The GitHub repository alessandrosebastianelli/OnBoardVolcanicEruptionDetection contains a labelled image folder "data_reviewed" with 2 categories: eruption, no eruption. Examples follow, each with its label.

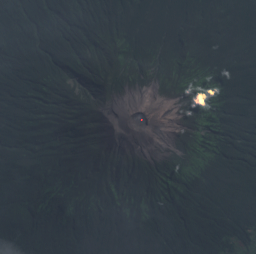
Label: eruption

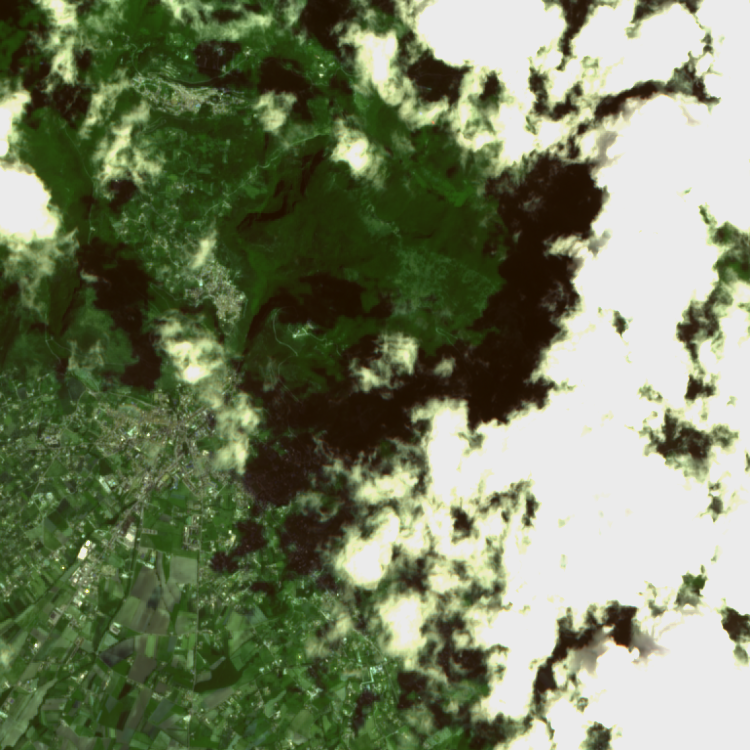
Label: no eruption

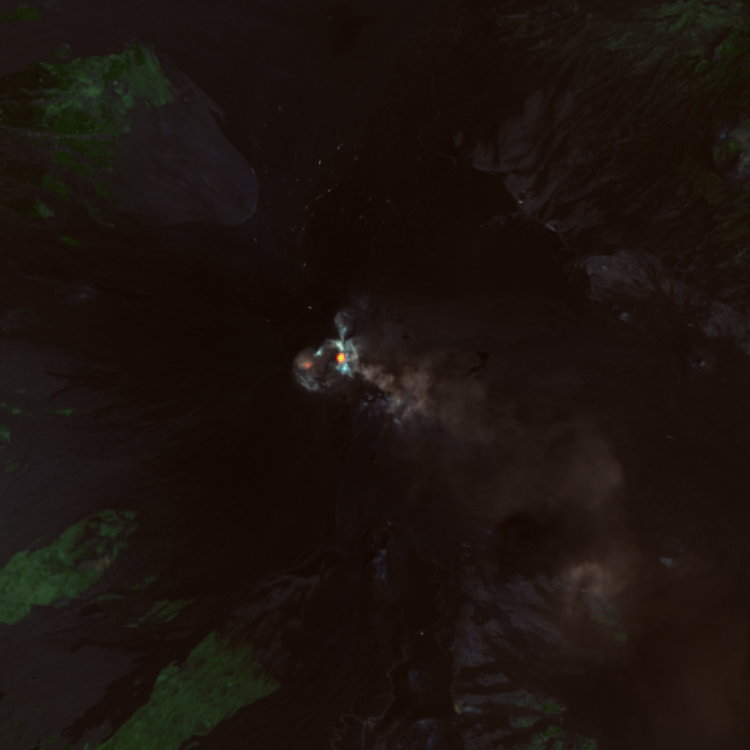
Label: eruption

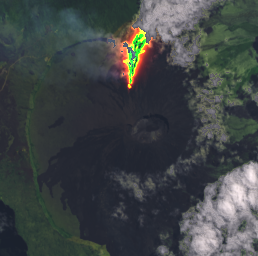
Label: eruption

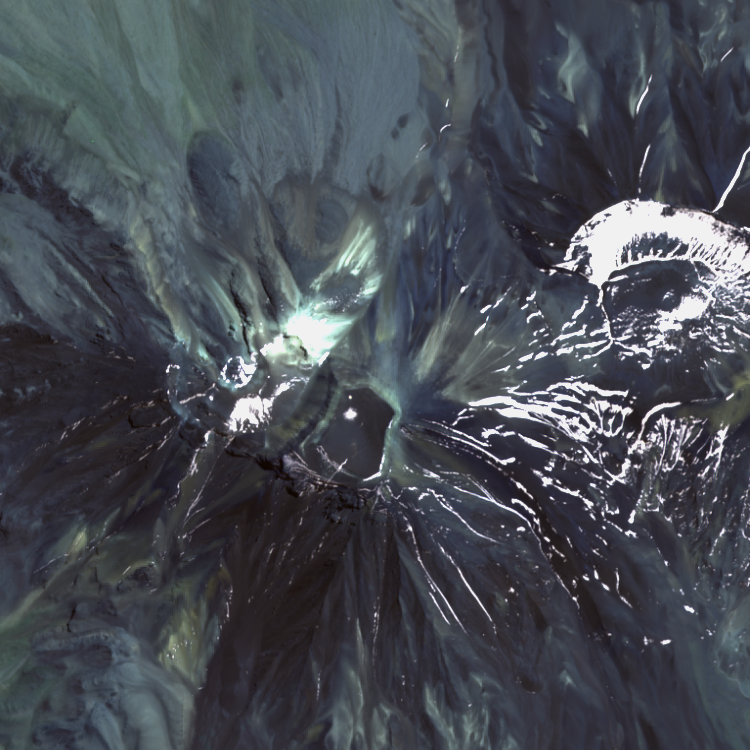
Label: no eruption

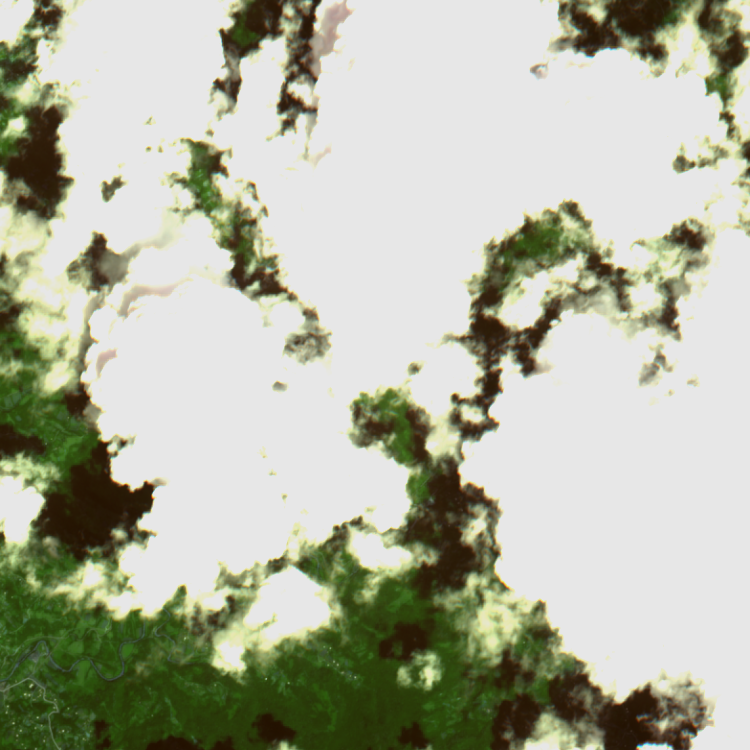
Label: no eruption
